The GitHub repository Ashmit-S/ML_Projects contains a labelled image folder "real" with 2 categories: helmet, no helmet. Examples follow, each with its label.

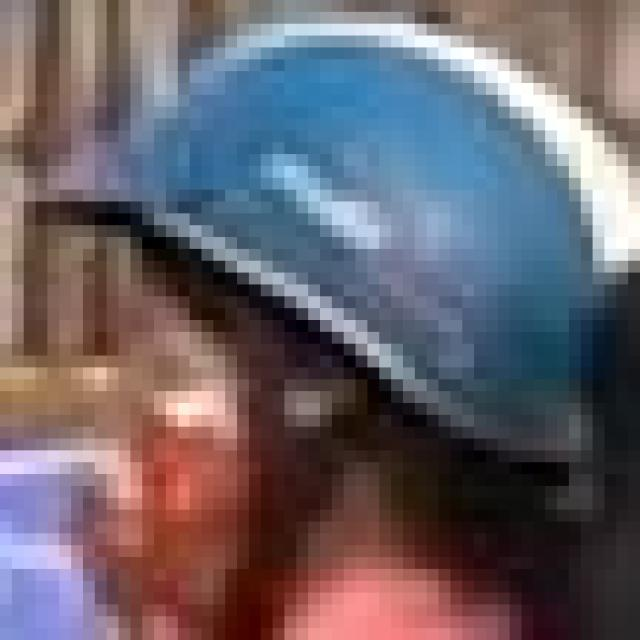
Label: helmet

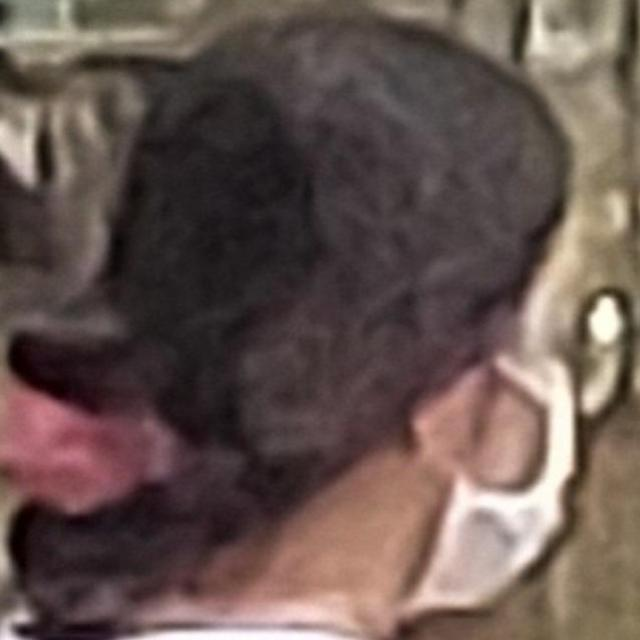
Label: no helmet

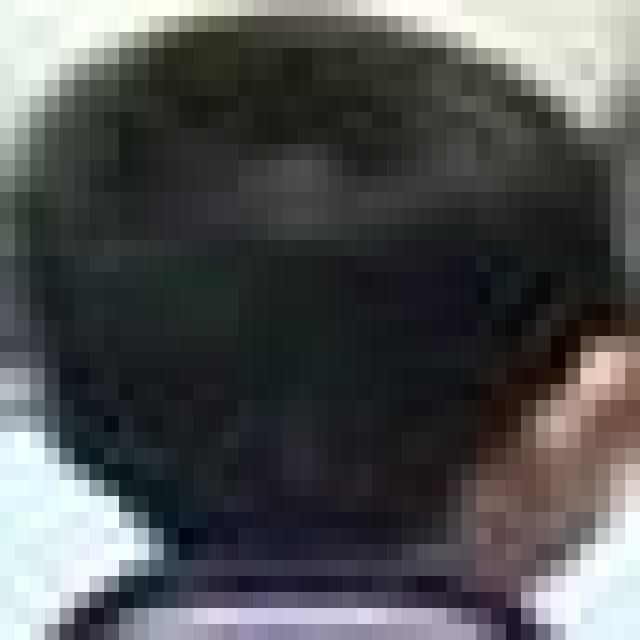
Label: no helmet

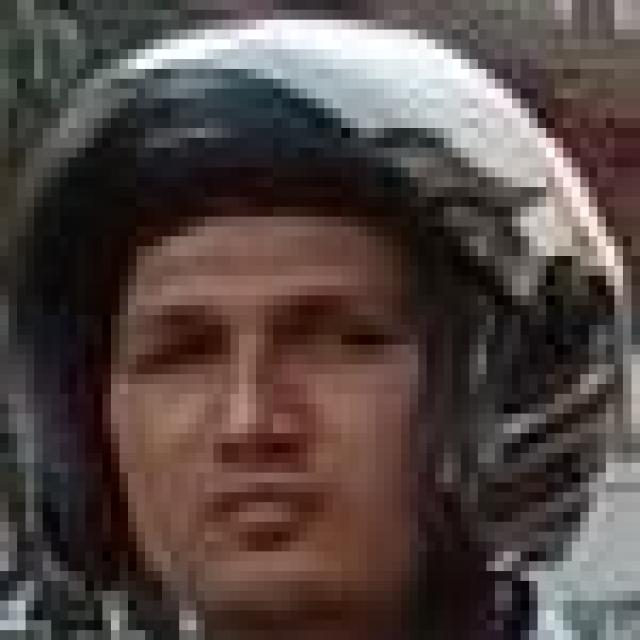
Label: helmet

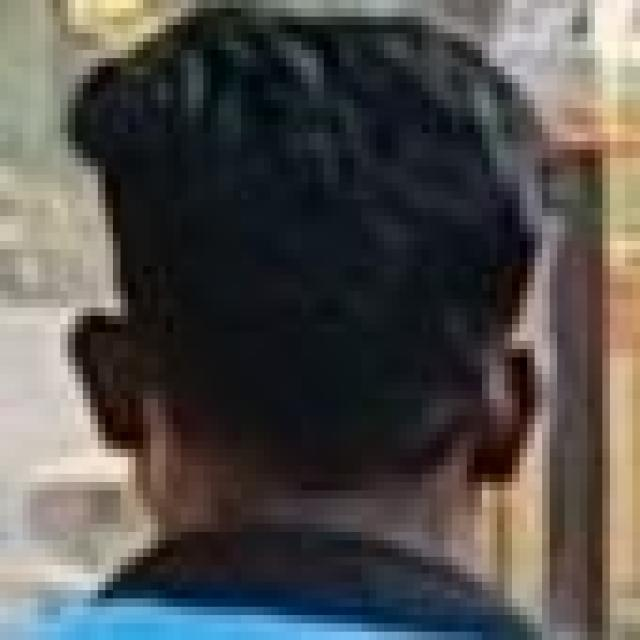
Label: no helmet

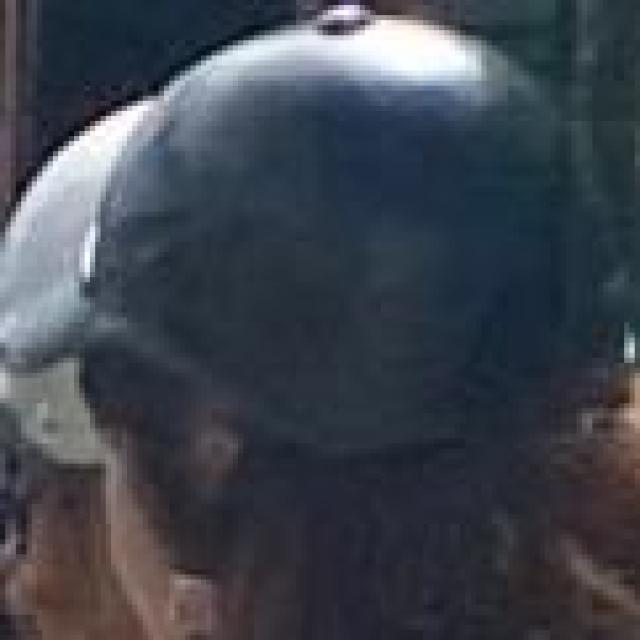
Label: helmet
